Image classification data set "dataset" (cony-su/Detecci-n-Fatiga on GitHub). Class labels (3): obstruido, abierto, cerrado.

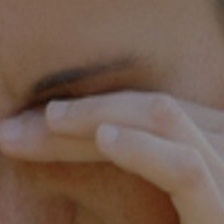
Label: obstruido

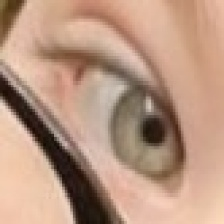
Label: abierto

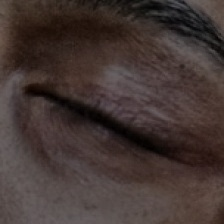
Label: cerrado

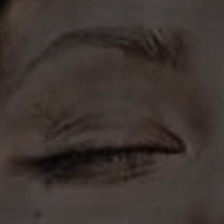
Label: cerrado

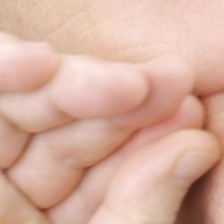
Label: obstruido

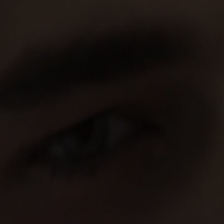
Label: abierto
